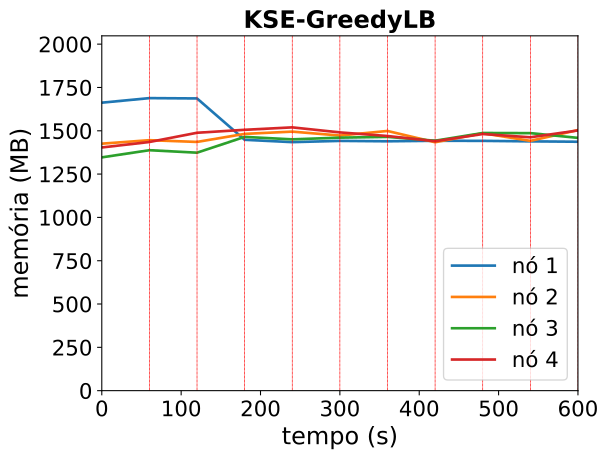

The table this chart was drawn from, first rows:
timestamp, ppgcc-m02_pod_amount, ppgcc-m02_memory, ppgcc-m02_cpu, ppgcc-m03_pod_amount, ppgcc-m03_memory, ppgcc-m03_cpu, ppgcc-m04_pod_amount, ppgcc-m04_memory, ppgcc-m04_cpu, ppgcc-m05_pod_amount, ppgcc-m05_memory, ppgcc-m05_cpu
0, 5, 1702096, 903238725, 5, 1459808, 284902548, 5, 1378864, 217434002, 5, 1437368, 261284041
60, 5, 1729024, 1064617372, 5, 1480380, 225118323, 5, 1421164, 162259766, 5, 1469676, 276300093
120, 1, 1727176, 1056539909, 1, 1470084, 226509923, 6, 1406512, 162609015, 7, 1524232, 525667404
180, 1, 1482712, 1031466792, 2, 1517656, 493610201, 6, 1499848, 426507337, 7, 1541716, 364836139
240, 1, 1468852, 986920718, 3, 1531036, 472227977, 6, 1485332, 447389799, 7, 1556128, 285407944
300, 1, 1476244, 965152674, 4, 1507900, 411824307, 6, 1495408, 443450610, 7, 1526384, 370692755
360, 1, 1473868, 975037709, 2, 1534880, 379183432, 7, 1499924, 342278319, 6, 1505056, 516523588
420, 1, 1476904, 975324136, 3, 1468188, 437711030, 6, 1477220, 588463998, 6, 1474216, 485458174
480, 1, 1476376, 985365003, 2, 1521428, 443313313, 6, 1522840, 438828076, 7, 1516852, 449865089
540, 1, 1473472, 971706961, 2, 1476412, 448523409, 6, 1522088, 492140132, 6, 1497500, 404898311
600, 1, 1471228, 966541704, 2, 1539996, 465581395, 6, 1494052, 421651191, 7, 1538076, 481180955
